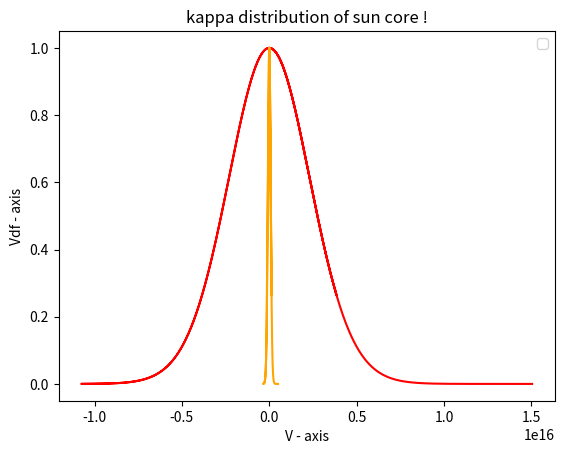

This chart was generated by the following Python code:
import numpy as np
import matplotlib.pyplot as plt
import math

r=np.linspace(0,1,num=100000)
print("random number btw o to 1=",r);
m=9.11*10**(-31);
K=8.62*10**(-5)
T1=1292657.704
T2=1452
ka=20

V01=(((2*ka-3)*K*T1)/(ka*m))**0.5
V02=(((2*ka-3)*K*T2)/(ka*m))**0.5

z=np.cos(2*np.pi*r);
print("The value of cos phi=", z);
x=np.sin(np.arccos((1-r)**0.5));
print("The value of sin theta=", x);
p=np.cos(np.arccos((1-r)**0.5));
print("The value of cos theta=", p);

vx1=V01*x*z
vx2=V02*x*z

vpf1=1/((1+(x*x*z*z))**(ka+1))
vpf2=1/((1+(x*x*z*z))**(ka+1))

fig , ax= plt.subplots()
ax.plot(vx1,vpf1,color="red")
ax.plot(vx2,vpf2,color="orange")

plt.xlabel('V - axis')
plt.ylabel('Vdf - axis')
plt.title('kappa distribution of sun core !')
plt.legend()
plt.show()
